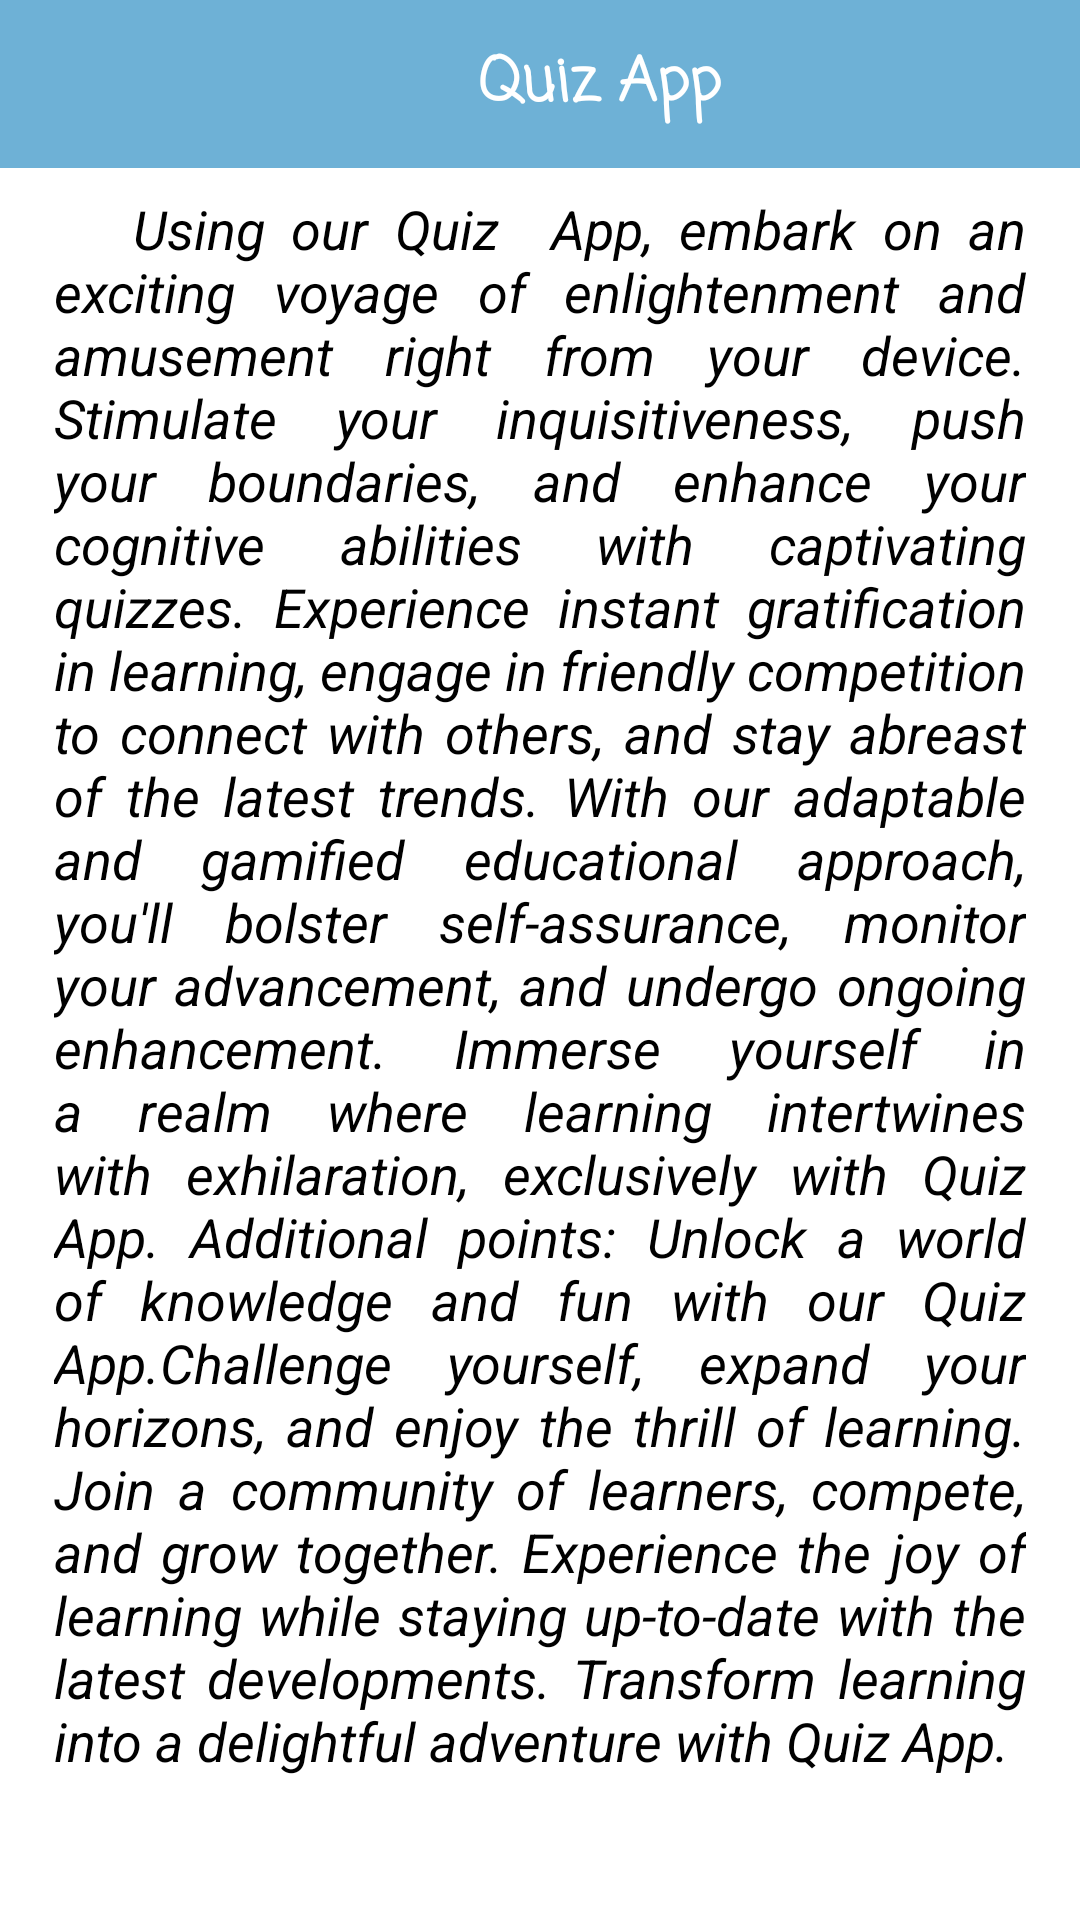

Here is an Android app screen rendered from its layout file. Give the layout XML and the strings, colors and styles it references.
<!-- AndroidManifest.xml: application theme Theme.Quiz2App -->
<!-- res/layout/activity_info.xml -->
<?xml version="1.0" encoding="utf-8"?>
<androidx.appcompat.widget.LinearLayoutCompat xmlns:android="http://schemas.android.com/apk/res/android"
    xmlns:tools="http://schemas.android.com/tools"
    android:layout_width="match_parent"
    android:layout_height="match_parent"
    xmlns:app="http://schemas.android.com/apk/res-auto"
    tools:context=".presentation.info.InfoActivity"
    android:orientation="vertical">

    <com.google.android.material.appbar.AppBarLayout
        android:layout_width="match_parent"
        android:layout_height="56dp"
        android:background="#6EB1D6">

        <androidx.appcompat.widget.LinearLayoutCompat
            android:layout_width="match_parent"
            android:layout_height="match_parent"
            android:gravity="center_vertical">

            <FrameLayout
                android:layout_width="match_parent"
                android:layout_height="match_parent">

                <ImageView
                    android:id="@+id/backToMain"
                    android:layout_width="56dp"
                    android:layout_height="56dp"
                    android:src="@drawable/back"
                    app:tint="@color/white"
                    android:padding="20dp"/>

                <TextView
                    android:layout_width="wrap_content"
                    android:layout_height="wrap_content"
                    android:layout_gravity="center"
                    android:text="Quiz App"
                    android:textColor="#FFF"
                    android:textSize="20sp"
                    android:layout_marginStart="20dp"
                    android:textStyle="bold"
                    android:fontFamily="casual"/>

            </FrameLayout>

        </androidx.appcompat.widget.LinearLayoutCompat>

    </com.google.android.material.appbar.AppBarLayout>

    <FrameLayout
        android:layout_width="match_parent"
        android:layout_height="match_parent"
        android:background="#414F9F">
        <ScrollView
            android:background="@color/white"
            android:layout_width="match_parent"
            android:layout_height="match_parent"
            android:padding="8dp"
            android:scrollbarSize="0dp">
            <TextView
                android:layout_width="match_parent"
                android:layout_height="wrap_content"
                android:justificationMode="inter_word"
                android:layout_marginHorizontal="10dp"
                android:text="   Using our Quiz  App, embark on an exciting voyage of enlightenment and amusement right from your device. Stimulate your inquisitiveness, push your boundaries, and enhance your cognitive abilities with captivating quizzes. Experience instant gratification in learning, engage in friendly competition to connect with others, and stay abreast of the latest trends. With our adaptable and gamified educational approach, you'll bolster self-assurance, monitor your advancement, and undergo ongoing enhancement. Immerse yourself in a realm where learning intertwines with exhilaration, exclusively with Quiz App. Additional points:
Unlock a world of knowledge and fun with our Quiz App.Challenge yourself, expand your horizons, and enjoy the thrill of learning.
Join a community of learners, compete, and grow together. Experience the joy of learning while staying up-to-date with the latest developments.
Transform learning into a delightful adventure with Quiz App."
                android:textColor="#000"
                android:textSize="18sp"
                android:textStyle="normal|italic"/>

        </ScrollView>

    </FrameLayout>

</androidx.appcompat.widget.LinearLayoutCompat>
<!-- resources referenced by this layout -->
<resources>
  <style name="Theme.Quiz2App" parent="Base.Theme.Quiz2App" />
  <style name="Base.Theme.Quiz2App" parent="Theme.Material3.DayNight.NoActionBar">
          
          
          <item name="android:windowTranslucentStatus">true</item>
  
      </style>
  <!-- not gathered from this repository: default colours our renderer supplied (Android Studio template values) -->
  <color name="white">#FFFFFFFF</color>
</resources>
